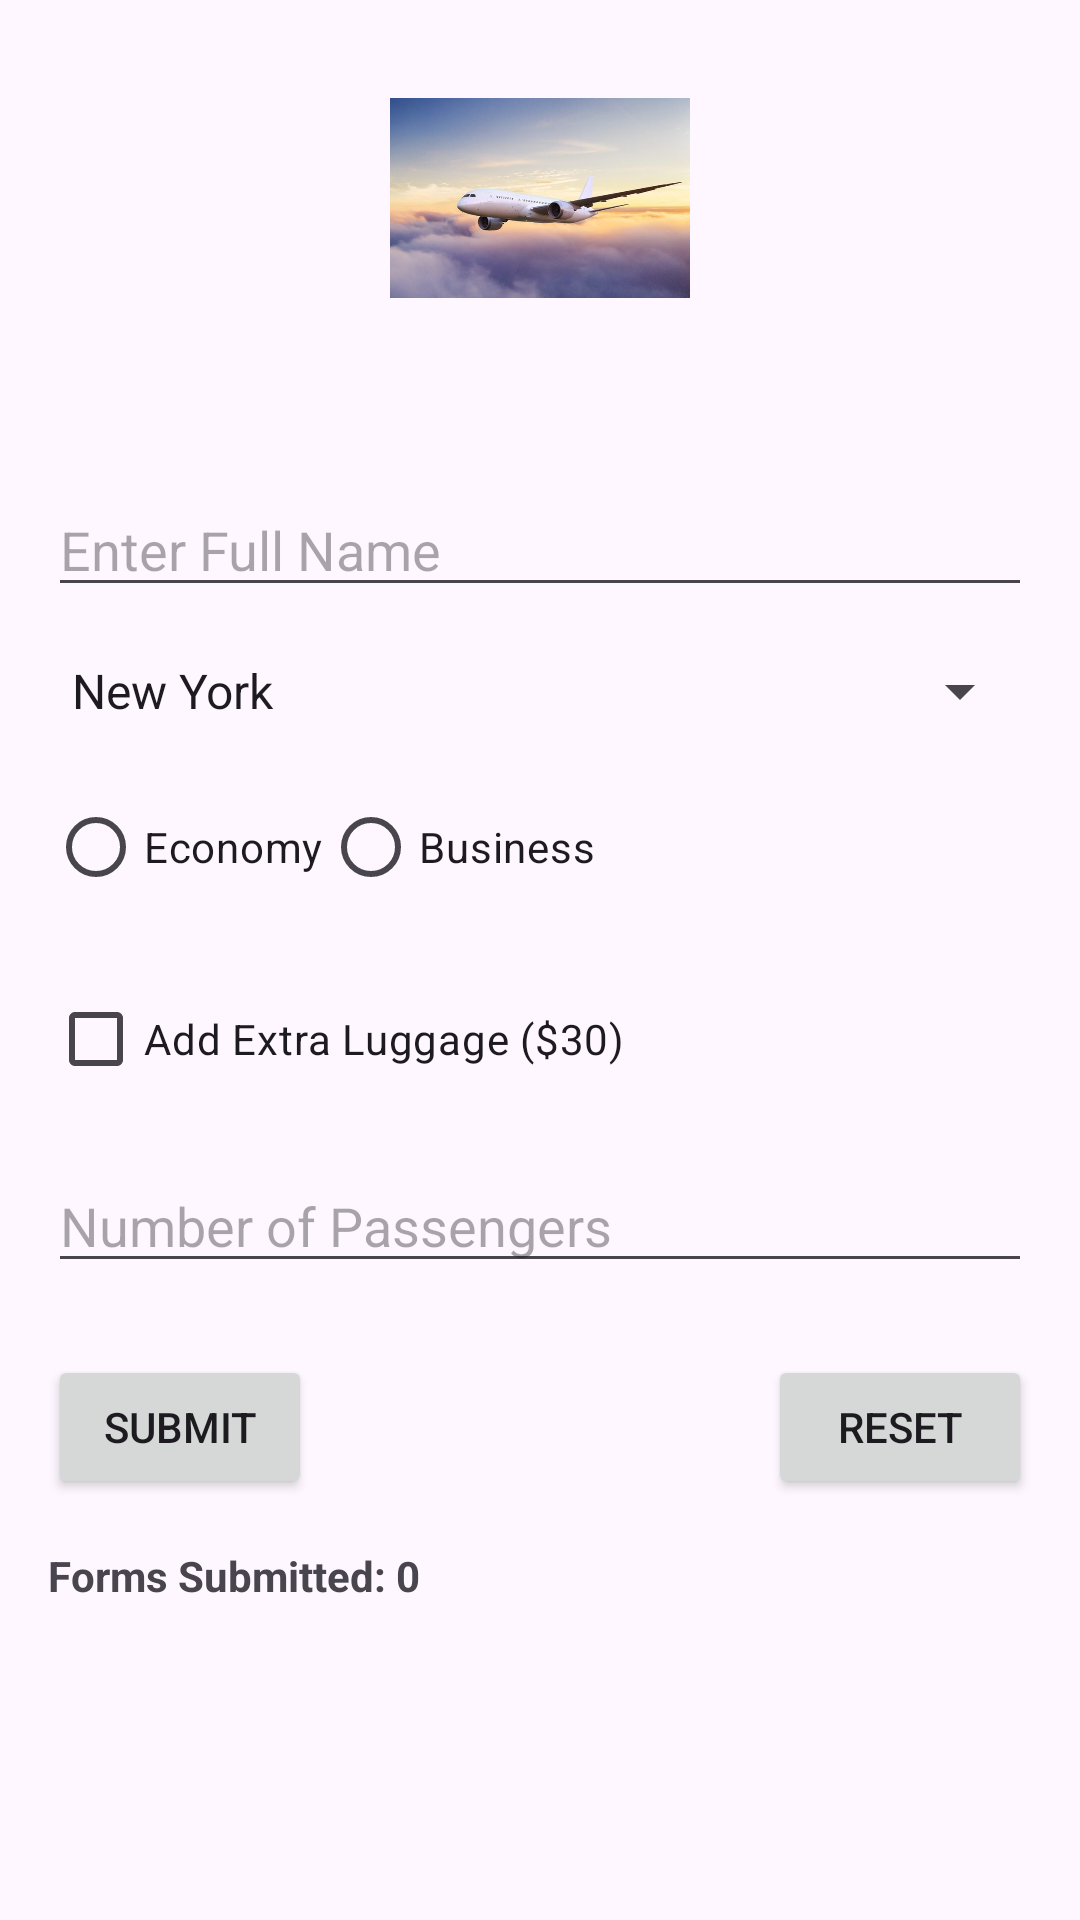

The Android layout XML behind this screen, and the referenced resources:
<!-- AndroidManifest.xml: application theme Theme.Project3aAyyash -->
<!-- res/layout/activity_main.xml -->
<?xml version="1.0" encoding="utf-8"?>
<ScrollView xmlns:android="http://schemas.android.com/apk/res/android"
    xmlns:app="http://schemas.android.com/apk/res-auto"
    android:layout_width="match_parent"
    android:layout_height="match_parent">

    <androidx.constraintlayout.widget.ConstraintLayout
        android:layout_width="match_parent"
        android:layout_height="wrap_content"
        android:padding="16dp">

        <ImageView
            android:id="@+id/img_logo"
            android:layout_width="100dp"
            android:layout_height="100dp"
            android:src="@drawable/airplane"
            app:layout_constraintTop_toTopOf="parent"
            app:layout_constraintStart_toStartOf="parent"
            app:layout_constraintEnd_toEndOf="parent" />

        <EditText
            android:id="@+id/edt_name"
            android:layout_width="0dp"
            android:layout_height="wrap_content"
            android:hint="@string/hint_name"
            android:inputType="textPersonName"
            app:layout_constraintTop_toBottomOf="@id/img_logo"
            app:layout_constraintStart_toStartOf="parent"
            app:layout_constraintEnd_toEndOf="parent"
            android:layout_marginTop="45dp" />

        <Spinner
            android:id="@+id/spn_destination"
            android:layout_width="0dp"
            android:layout_height="wrap_content"
            android:entries="@array/destination_list"
            app:layout_constraintTop_toBottomOf="@id/edt_name"
            app:layout_constraintStart_toStartOf="parent"
            app:layout_constraintEnd_toEndOf="parent"
            android:layout_marginTop="16dp" />

        <RadioGroup
            android:id="@+id/radioGroup"
            android:layout_width="0dp"
            android:layout_height="wrap_content"
            android:orientation="horizontal"
            app:layout_constraintTop_toBottomOf="@id/spn_destination"
            app:layout_constraintStart_toStartOf="parent"
            app:layout_constraintEnd_toEndOf="parent"
            android:layout_marginTop="16dp">

            <RadioButton
                android:id="@+id/rad_economy"
                android:layout_width="wrap_content"
                android:layout_height="wrap_content"
                android:text="Economy" />

            <RadioButton
                android:id="@+id/rad_business"
                android:layout_width="wrap_content"
                android:layout_height="wrap_content"
                android:text="Business" />
        </RadioGroup>

        <CheckBox
            android:id="@+id/chk_luggage"
            android:layout_width="wrap_content"
            android:layout_height="wrap_content"
            android:text="@string/add_extra_luggage_30"
            app:layout_constraintTop_toBottomOf="@id/radioGroup"
            app:layout_constraintStart_toStartOf="parent"
            android:layout_marginTop="16dp" />

        <EditText
            android:id="@+id/edt_passengers"
            android:layout_width="0dp"
            android:layout_height="wrap_content"
            android:hint="@string/number_of_passengers"
            android:inputType="number"
            app:layout_constraintTop_toBottomOf="@id/chk_luggage"
            app:layout_constraintStart_toStartOf="parent"
            app:layout_constraintEnd_toEndOf="parent"
            android:layout_marginTop="16dp" />

        <Button
            android:id="@+id/btn_submit"
            android:layout_width="wrap_content"
            android:layout_height="wrap_content"
            android:text="@string/submit"
            android:onClick="submitForm"
            app:layout_constraintTop_toBottomOf="@id/edt_passengers"
            app:layout_constraintStart_toStartOf="parent"
            android:layout_marginTop="24dp" />

        <Button
            android:id="@+id/btn_reset"
            android:layout_width="wrap_content"
            android:layout_height="wrap_content"
            android:text="@string/reset"
            android:onClick="resetForm"
            app:layout_constraintTop_toBottomOf="@id/edt_passengers"
            app:layout_constraintEnd_toEndOf="parent"
            android:layout_marginTop="24dp" />

        <TextView
            android:id="@+id/txt_count"
            android:layout_width="wrap_content"
            android:layout_height="wrap_content"
            android:text="@string/forms_submitted_0"
            android:textStyle="bold"
            app:layout_constraintTop_toBottomOf="@id/btn_submit"
            app:layout_constraintStart_toStartOf="parent"
            android:layout_marginTop="16dp" />

    </androidx.constraintlayout.widget.ConstraintLayout>
</ScrollView>
<!-- resources referenced by this layout -->
<resources>
  <string-array name="destination_list">
          <item>New York</item>
          <item>London</item>
          <item>Tokyo</item>
          <item>Paris</item>
          <item>Dubai</item>
          <item>Madrid</item>
          <item>Lisbon</item>
          <item>Mumbai</item>
      </string-array>
  <!-- drawable airplane: jpg bitmap (drawable, 24372 bytes) -->
  <string name="add_extra_luggage_30">Add Extra Luggage ($30)</string>
  <string name="forms_submitted_0">Forms Submitted: 0</string>
  <string name="hint_name">Enter Full Name</string>
  <string name="number_of_passengers">Number of Passengers</string>
  <string name="reset">Reset</string>
  <string name="submit">Submit</string>
  <style name="Theme.Project3aAyyash" parent="Base.Theme.Project3aAyyash" />
  <style name="Base.Theme.Project3aAyyash" parent="Theme.Material3.DayNight.NoActionBar">
          
          
      </style>
</resources>
